Run: headless pygame with SDL's dummy video driver; simulated clock (each Clock.tick advances the game by its frame time, no real sleeping); random seed 0; keys injected as events and as key.get_pressed() state; no mouse input.
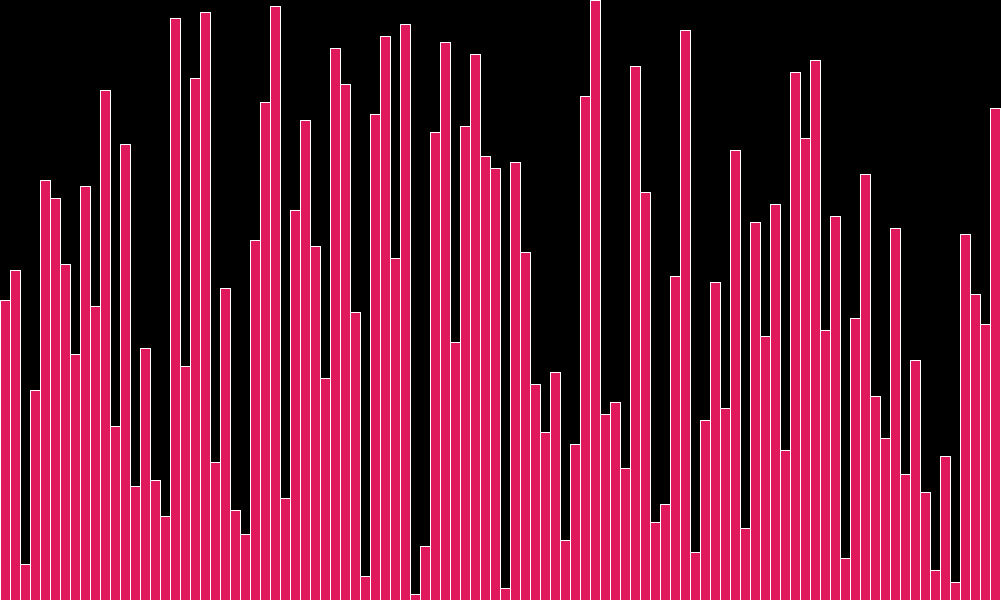
Frame 1 of 4 · flips 1–60 · no input
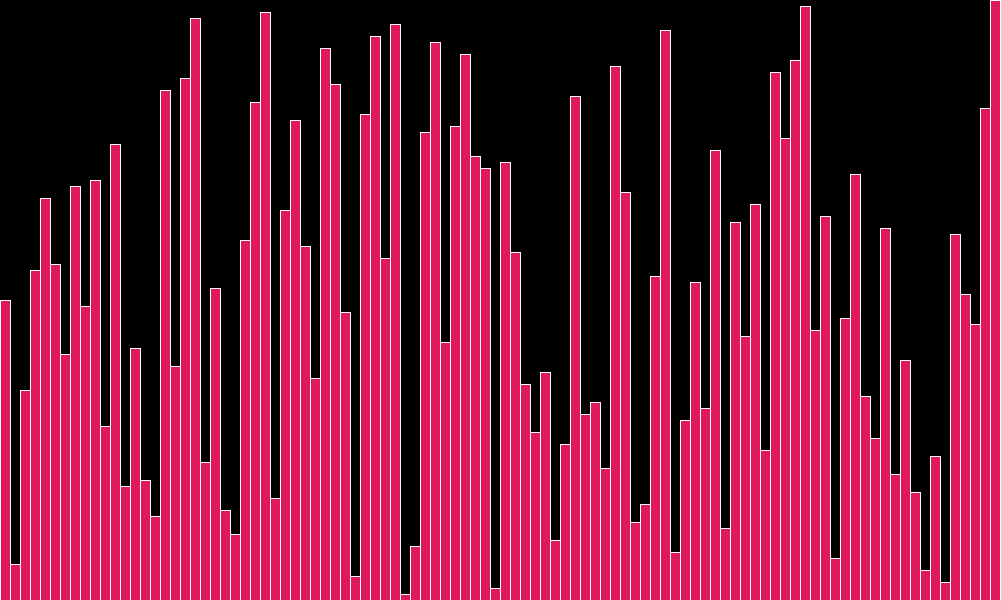
Frame 2 of 4 · flips 61–180 · tapped SPACE, RETURN · held RIGHT (→), D
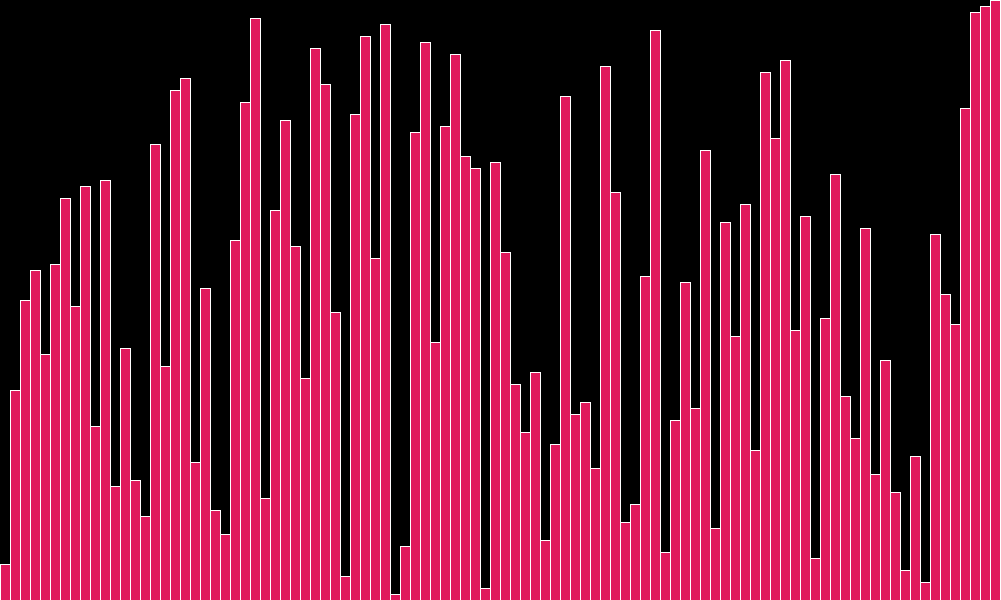
Frame 3 of 4 · flips 181–300 · held DOWN (↓), S
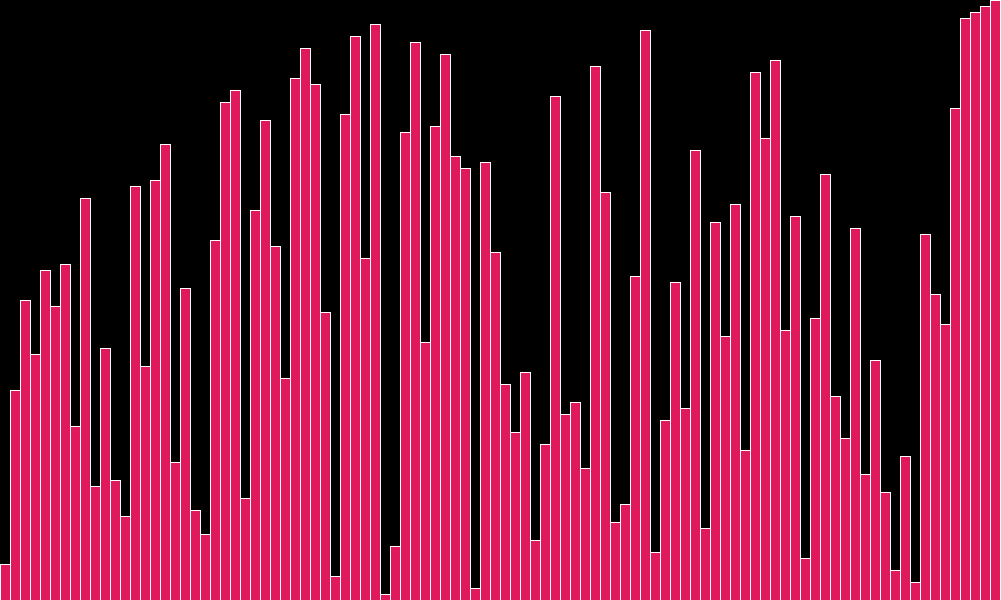
Frame 4 of 4 · flips 301–420 · held LEFT (←), A, UP (↑), W

The pygame program that drew these frames:

import pygame
import sys
import random


pygame.init()
WIDTH, HEIGHT = 1001, 600

screen = pygame.display.set_mode([WIDTH, HEIGHT])
pygame.display.set_caption("Sort Visual")

class SortRect:
    def __init__(self, x, y, width, height):
        self.x, self.y = x, y
        self.width, self.height = width, height

    def draw(self):
        coords = [
            (self.x, self.y),
            (self.x+self.width, self.y), 
            (self.x+self.width, self.y-self.height), 
            (self.x, self.y-self.height)
        ]
        pygame.draw.polygon(screen, (224, 25, 92), coords)
        pygame.draw.polygon(screen, (255, 255, 255), coords, 1)


rectWidth = 10
totalElements = 100
baseHeight = 6
elements = [n for n in range(1, 101)]
arr = []
for i in range(totalElements):
    ind = random.randint(0, totalElements-1)
    arr.append(elements[ind])
    elements.pop(ind)
    totalElements -= 1
print(arr)

rectangles = []
for i in range(100):
    rect = SortRect(rectWidth*i, HEIGHT, rectWidth, arr[i]*baseHeight)
    rectangles.append(rect)

clock = pygame.time.Clock()
i, j = 0, 0

while True:
    screen.fill((0, 0, 0))
    clock.tick(300)
    for event in pygame.event.get():
        if event.type == pygame.QUIT:
            pygame.quit()
            sys.exit()
        if event.type == pygame.KEYDOWN:
            if event.key == pygame.K_ESCAPE:
                pygame.quit()
                sys.exit()

    for r in rectangles:
        r.draw()

    if i < 100:
        if arr[j] > arr[j+1]:
            rectangles[j].height, rectangles[j+1].height = rectangles[j+1].height, rectangles[j].height
            arr[j], arr[j+1] = arr[j+1], arr[j]
        if j < 98-i:
            j += 1
        else:
            i += 1
            j = 0
    pygame.display.update()
